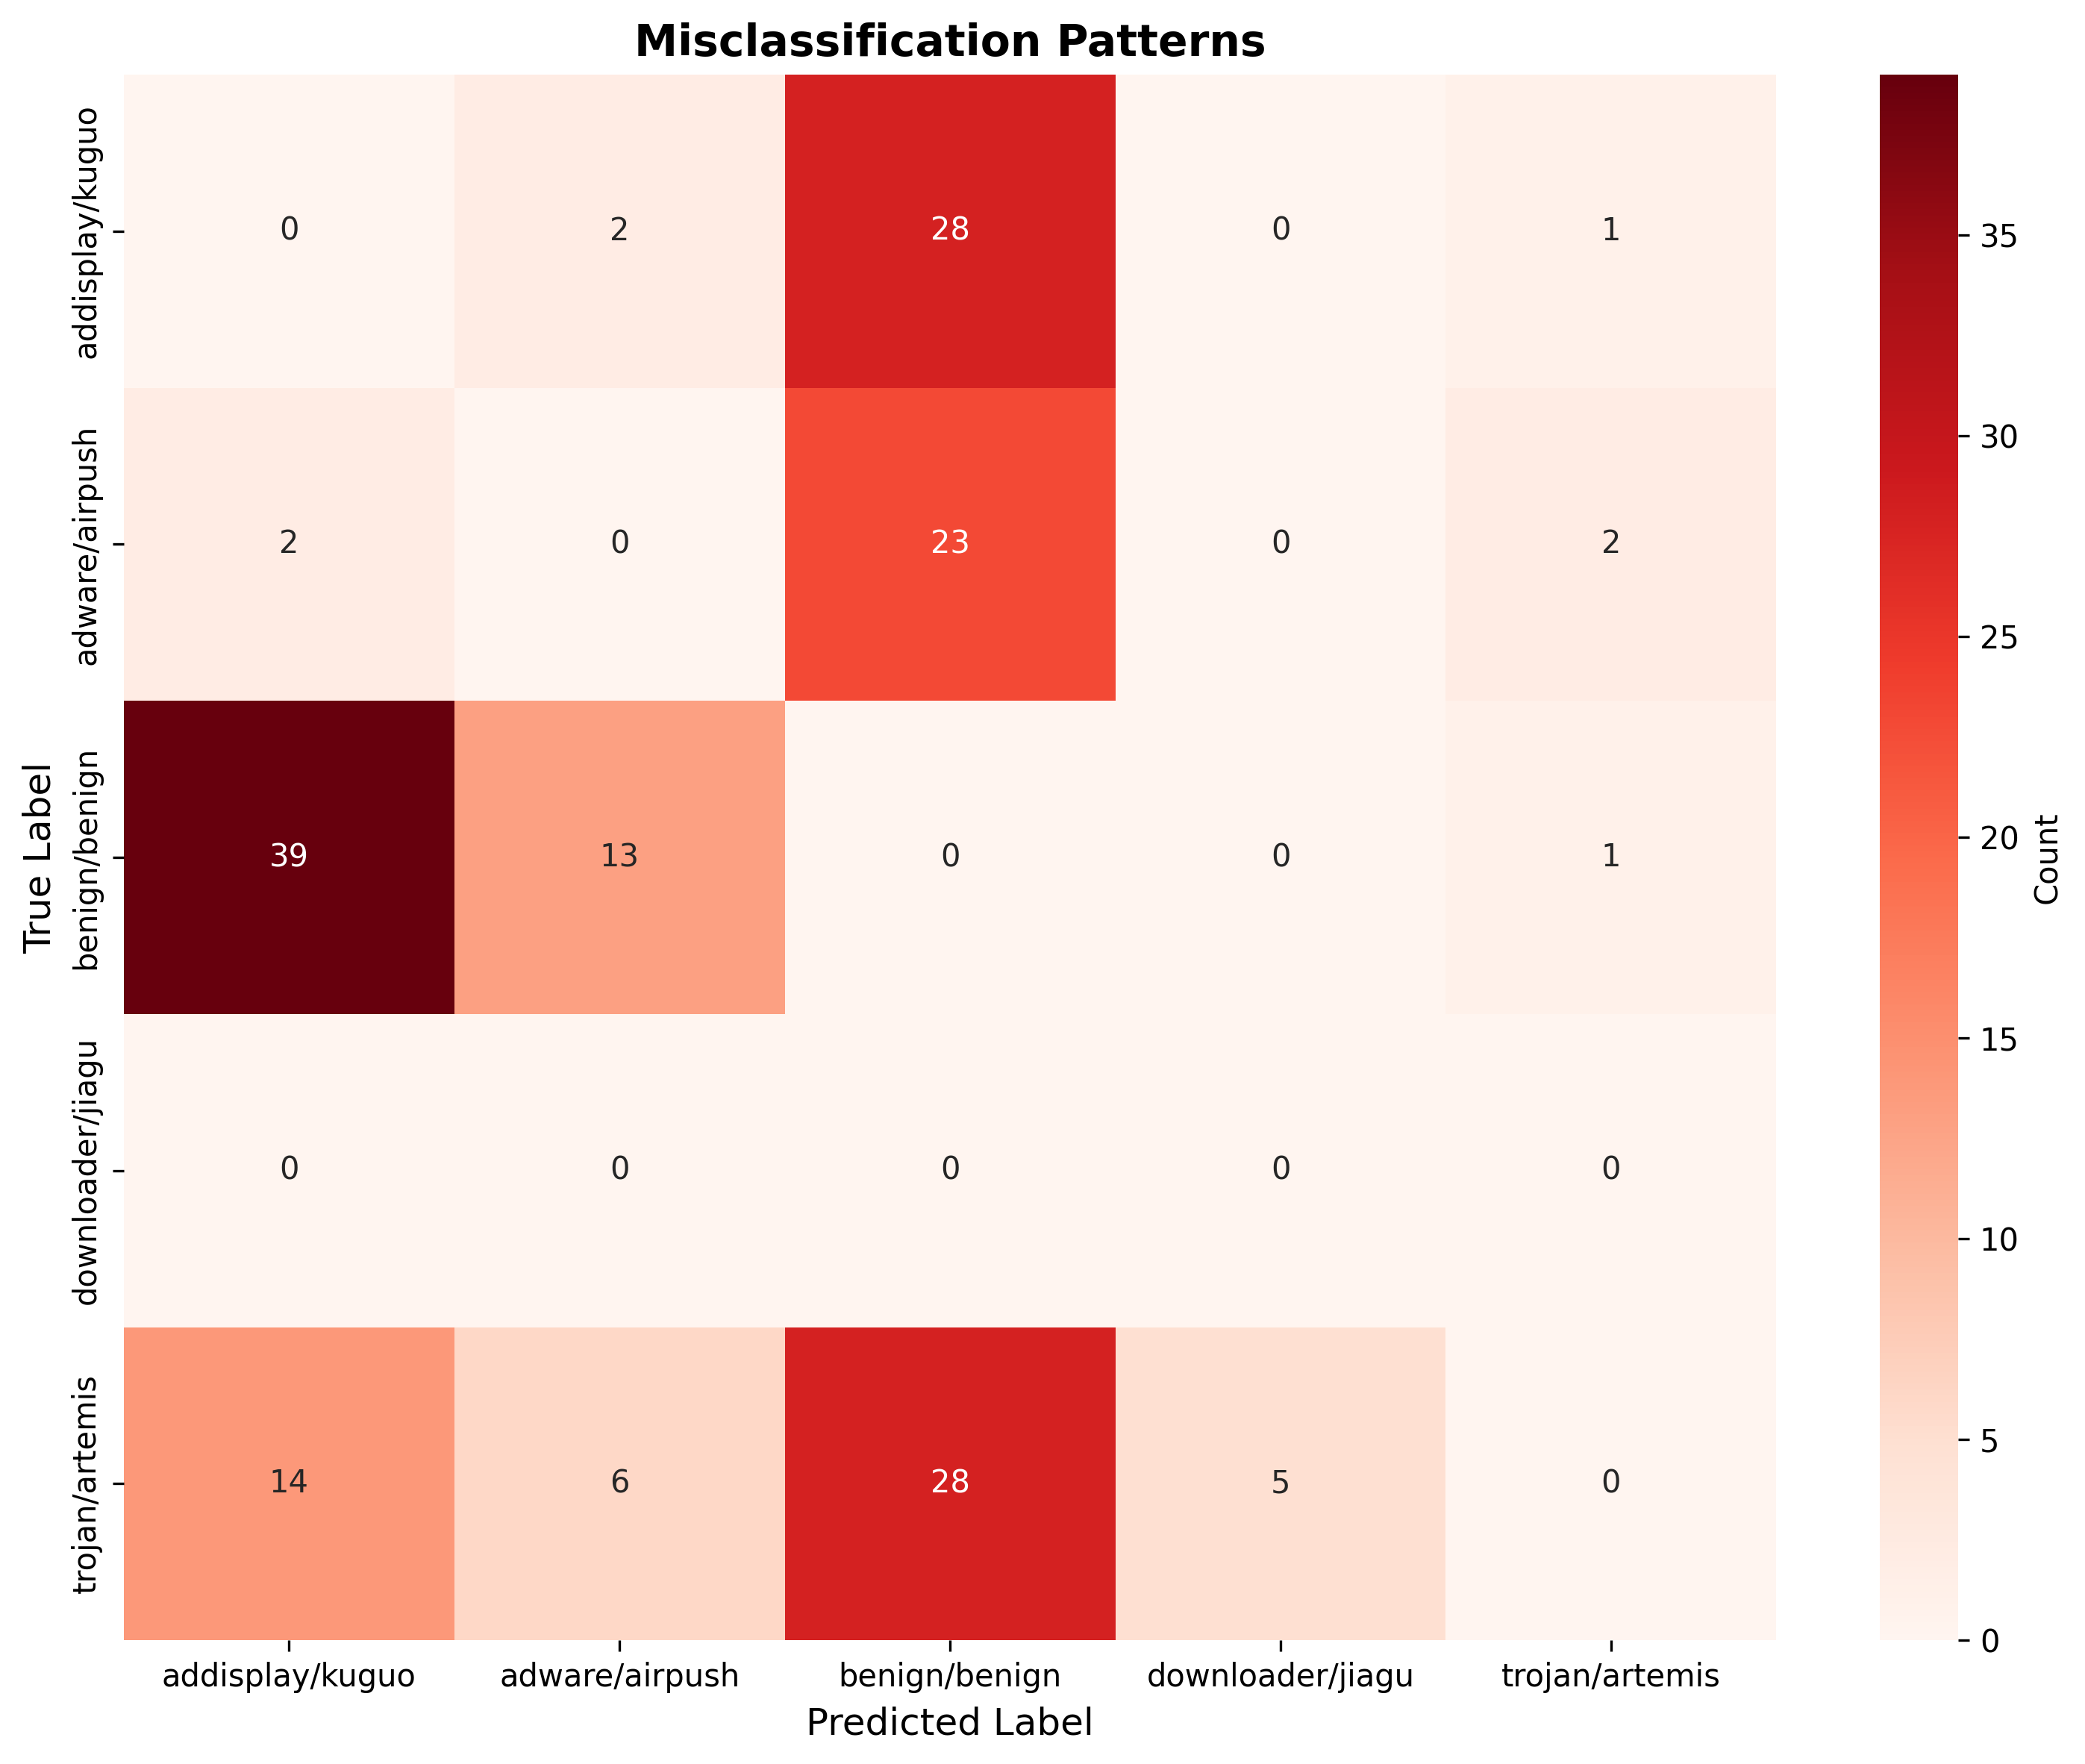

The file beside this chart, header and first rows:
Rank, Pattern, Count, Percentage, Sample Indices
1, benign/benign → addisplay/kuguo, 39, 23.78%, 24, 50, 83, 99, 109, 150, 256, 280, 285,…
2, addisplay/kuguo → benign/benign, 28, 17.07%, 30, 32, 85, 126, 137, 182, 206, 226, 284…
3, trojan/artemis → benign/benign, 28, 17.07%, 90, 101, 116, 175, 251, 260, 295, 319, 3…
4, adware/airpush → benign/benign, 23, 14.02%, 93, 276, 277, 347, 353, 380, 404, 463, 6…
5, trojan/artemis → addisplay/kuguo, 14, 8.54%, 39, 155, 205, 417, 544, 566, 618, 655, 6…
6, benign/benign → adware/airpush, 13, 7.93%, 44, 135, 177, 204, 470, 519, 529, 606, 7…
7, trojan/artemis → adware/airpush, 6, 3.66%, 168, 386, 487, 733, 923, 956
8, trojan/artemis → downloader/jiagu, 5, 3.05%, 311, 552, 627, 789, 801
9, adware/airpush → addisplay/kuguo, 2, 1.22%, 258, 490
10, adware/airpush → trojan/artemis, 2, 1.22%, 376, 904
11, addisplay/kuguo → adware/airpush, 2, 1.22%, 456, 550
12, benign/benign → trojan/artemis, 1, 0.61%, 510
13, addisplay/kuguo → trojan/artemis, 1, 0.61%, 604
